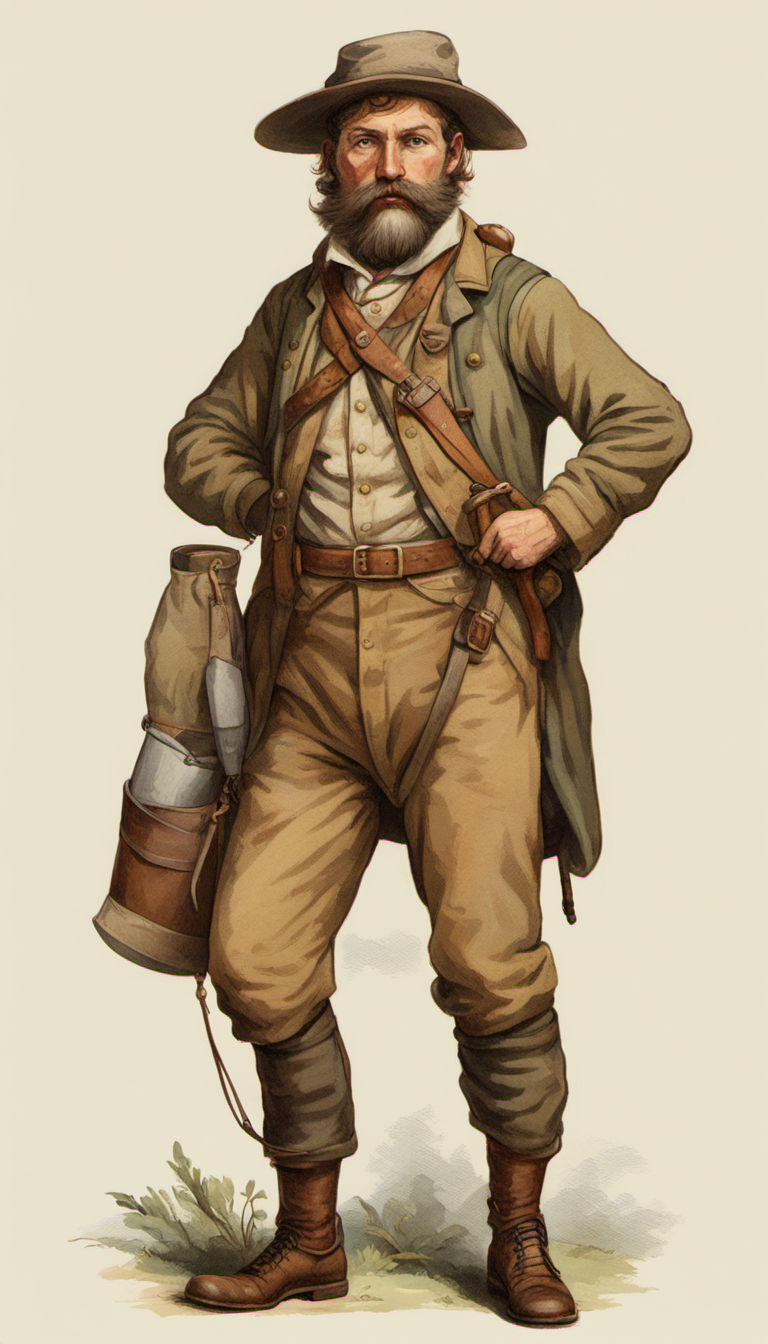
Generation parameters embedded in this image by ComfyUI (PNG 'prompt' text chunk: the API-format workflow graph, JSON):
{"4":{"inputs":{"ckpt_name":"sd_xl_base_1.0.safetensors"},"class_type":"CheckpointLoaderSimple"},"5":{"inputs":{"width":768,"height":1344,"batch_size":1},"class_type":"EmptyLatentImage"},"6":{"inputs":{"text":"full body side avatar of 19th century  scout character, naturalist explorer adventurer","clip":["4",1]},"class_type":"CLIPTextEncode"},"7":{"inputs":{"text":"","clip":["4",1]},"class_type":"CLIPTextEncode"},"10":{"inputs":{"add_noise":"enable","noise_seed":1084606543921099,"steps":25,"cfg":8.0,"sampler_name":"euler","scheduler":"normal","start_at_step":0,"end_at_step":20,"return_with_leftover_noise":"enable","model":["4",0],"positive":["6",0],"negative":["7",0],"latent_image":["5",0]},"class_type":"KSamplerAdvanced"},"11":{"inputs":{"add_noise":"disable","noise_seed":0,"steps":25,"cfg":8.0,"sampler_name":"euler","scheduler":"normal","start_at_step":20,"end_at_step":10000,"return_with_leftover_noise":"disable","model":["12",0],"positive":["15",0],"negative":["16",0],"latent_image":["10",0]},"class_type":"KSamplerAdvanced"},"12":{"inputs":{"ckpt_name":"sd_xl_refiner_1.0.safetensors"},"class_type":"CheckpointLoaderSimple"},"15":{"inputs":{"text":"full body side avatar of 19th century  scout character, naturalist explorer adventurer","clip":["12",1]},"class_type":"CLIPTextEncode"},"16":{"inputs":{"text":"","clip":["12",1]},"class_type":"CLIPTextEncode"},"17":{"inputs":{"samples":["11",0],"vae":["12",2]},"class_type":"VAEDecode"},"19":{"inputs":{"filename_prefix":"ComfyUI","images":["17",0]},"class_type":"SaveImage"}}